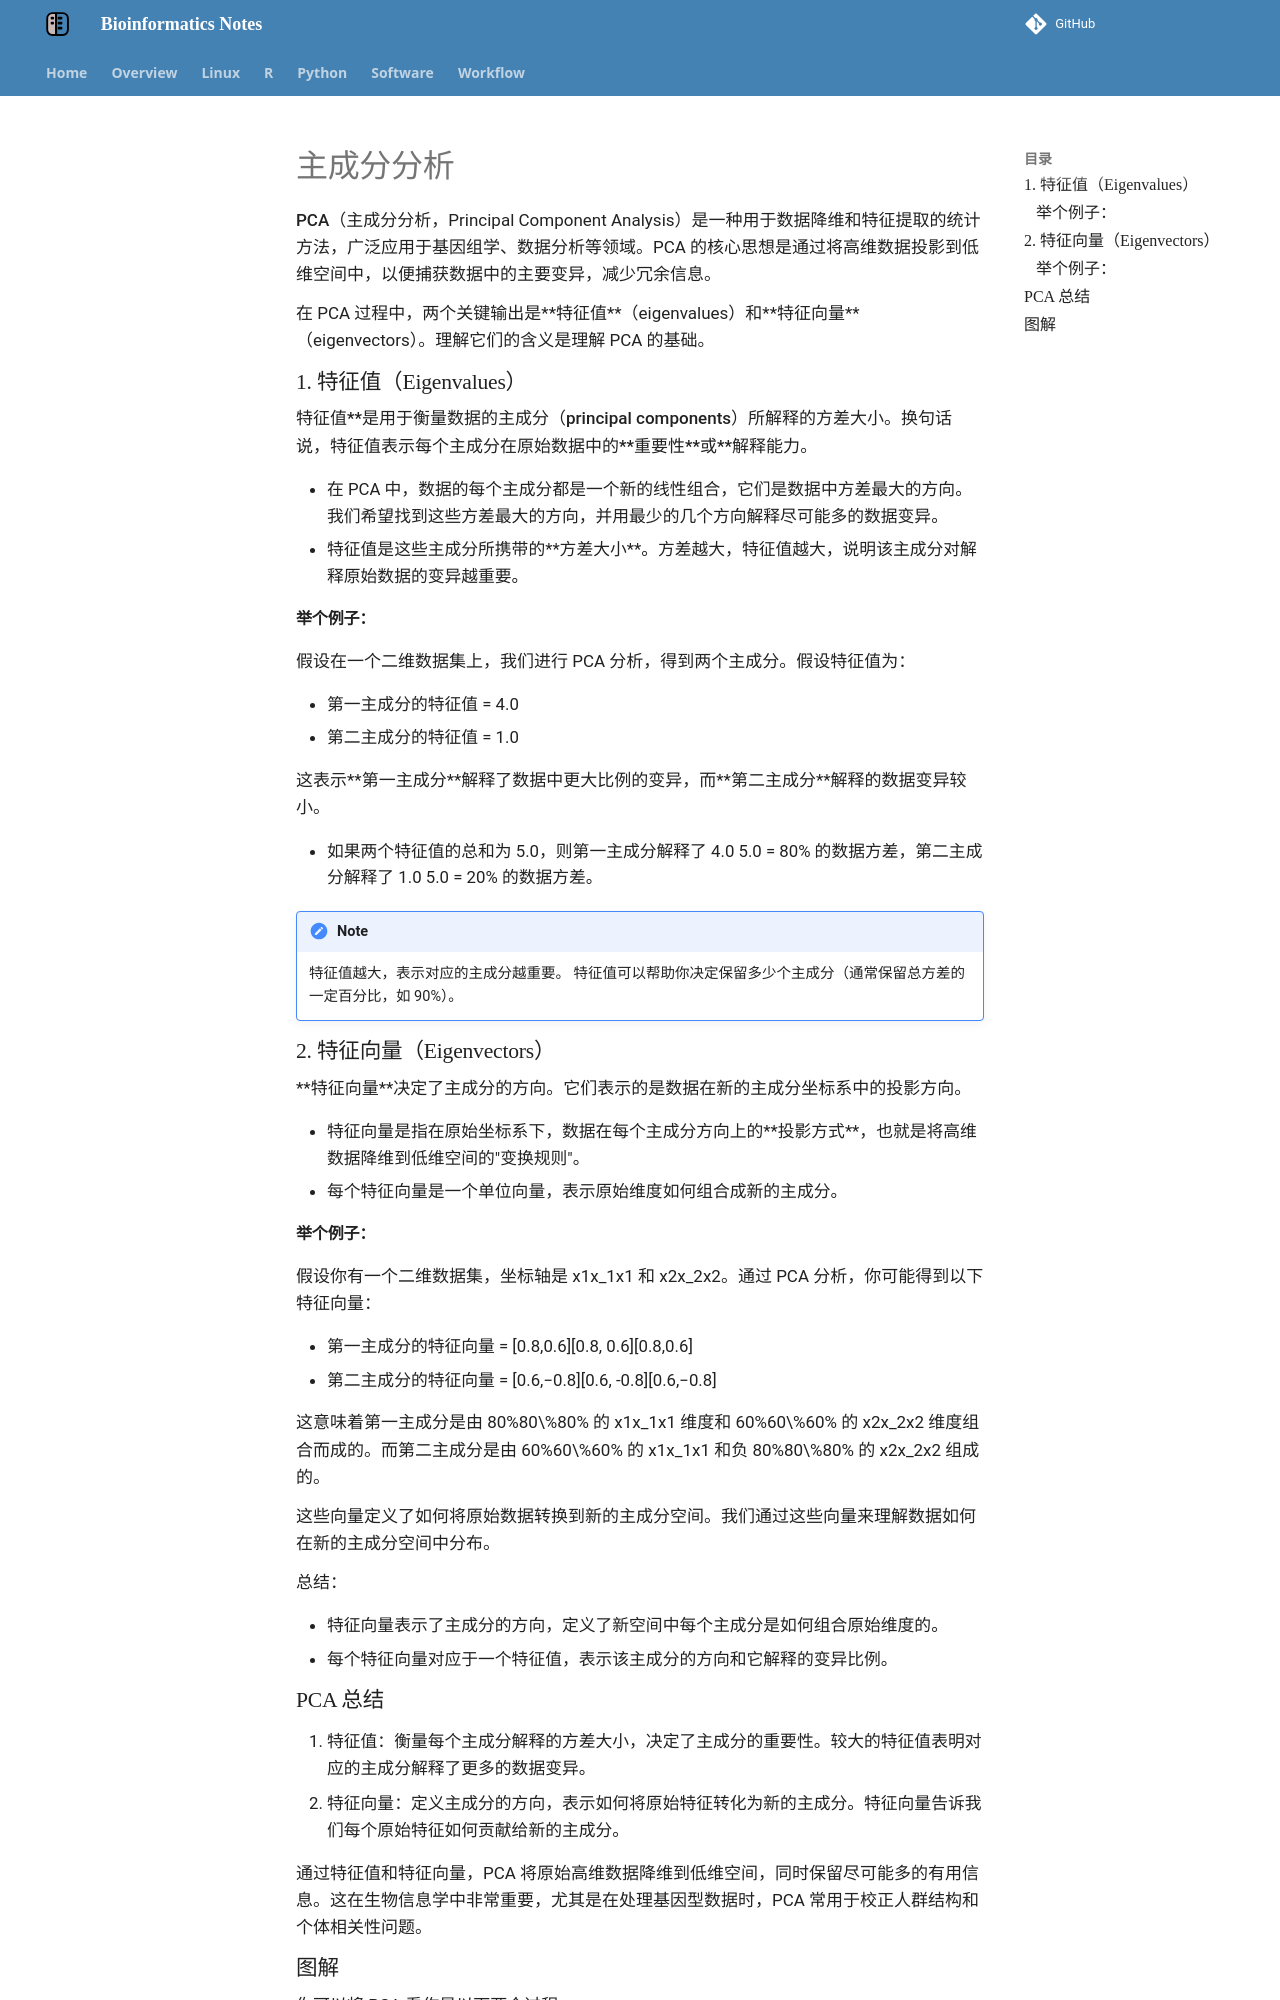

repository: YanggWu/Bioinfo-Notes · page: Overview/主成分分析/index.html · generator: mkdocs

# 主成分分析

**PCA**（主成分分析，Principal Component Analysis）是一种用于数据降维和特征提取的统计方法，广泛应用于基因组学、数据分析等领域。PCA 的核心思想是通过将高维数据投影到低维空间中，以便捕获数据中的主要变异，减少冗余信息。

在 PCA 过程中，两个关键输出是**特征值**（eigenvalues）和**特征向量**（eigenvectors）。理解它们的含义是理解 PCA 的基础。

### 1. 特征值（Eigenvalues）

**特征值**是用于衡量数据的主成分（principal components）所解释的方差大小。换句话说，特征值表示每个主成分在原始数据中的**重要性**或**解释能力**。

- 在 PCA 中，数据的每个主成分都是一个新的线性组合，它们是数据中方差最大的方向。我们希望找到这些方差最大的方向，并用最少的几个方向解释尽可能多的数据变异。
- 特征值是这些主成分所携带的**方差大小**。方差越大，特征值越大，说明该主成分对解释原始数据的变异越重要。

#### 举个例子：

假设在一个二维数据集上，我们进行 PCA 分析，得到两个主成分。假设特征值为：

- 第一主成分的特征值 = 4.0
- 第二主成分的特征值 = 1.0

这表示**第一主成分**解释了数据中更大比例的变异，而**第二主成分**解释的数据变异较小。

- 如果两个特征值的总和为 5.0，则第一主成分解释了 4.0 \ 5.0 = 80% 的数据方差，第二主成分解释了 1.0 \ 5.0 = 20% 的数据方差。

!!! note
    特征值越大，表示对应的主成分越重要。
    特征值可以帮助你决定保留多少个主成分（通常保留总方差的一定百分比，如 90%）。

### 2. 特征向量（Eigenvectors）

**特征向量**决定了主成分的方向。它们表示的是数据在新的主成分坐标系中的投影方向。

- 特征向量是指在原始坐标系下，数据在每个主成分方向上的**投影方式**，也就是将高维数据降维到低维空间的"变换规则"。
- 每个特征向量是一个单位向量，表示原始维度如何组合成新的主成分。

#### 举个例子：

假设你有一个二维数据集，坐标轴是 x1x_1x1 和 x2x_2x2。通过 PCA 分析，你可能得到以下特征向量：

- 第一主成分的特征向量 = [0.8,0.6][0.8, 0.6][0.8,0.6]
- 第二主成分的特征向量 = [0.6,−0.8][0.6, -0.8][0.6,−0.8]

这意味着第一主成分是由 80%80\%80% 的 x1x_1x1 维度和 60%60\%60% 的 x2x_2x2 维度组合而成的。而第二主成分是由 60%60\%60% 的 x1x_1x1 和负 80%80\%80% 的 x2x_2x2 组成的。

这些向量定义了如何将原始数据转换到新的主成分空间。我们通过这些向量来理解数据如何在新的主成分空间中分布。

**总结**：

- 特征向量表示了主成分的方向，定义了新空间中每个主成分是如何组合原始维度的。
- 每个特征向量对应于一个特征值，表示该主成分的方向和它解释的变异比例。
